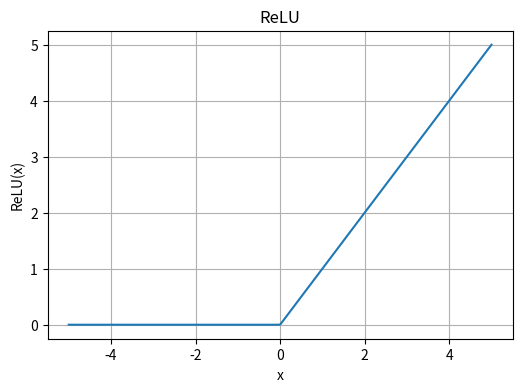

Write Python code to recreate this figure.
import numpy as np
import matplotlib.pyplot as plt
import math

def relu(x):
    return np.maximum(0, x)

x_vals = np.linspace(-5, 5, 400)
y_vals = relu(x_vals)
plt.figure(figsize=(6,4))
plt.plot(x_vals, y_vals)
plt.title("ReLU")
plt.xlabel("x")
plt.ylabel("ReLU(x)")
plt.grid(True)
plt.show() 
